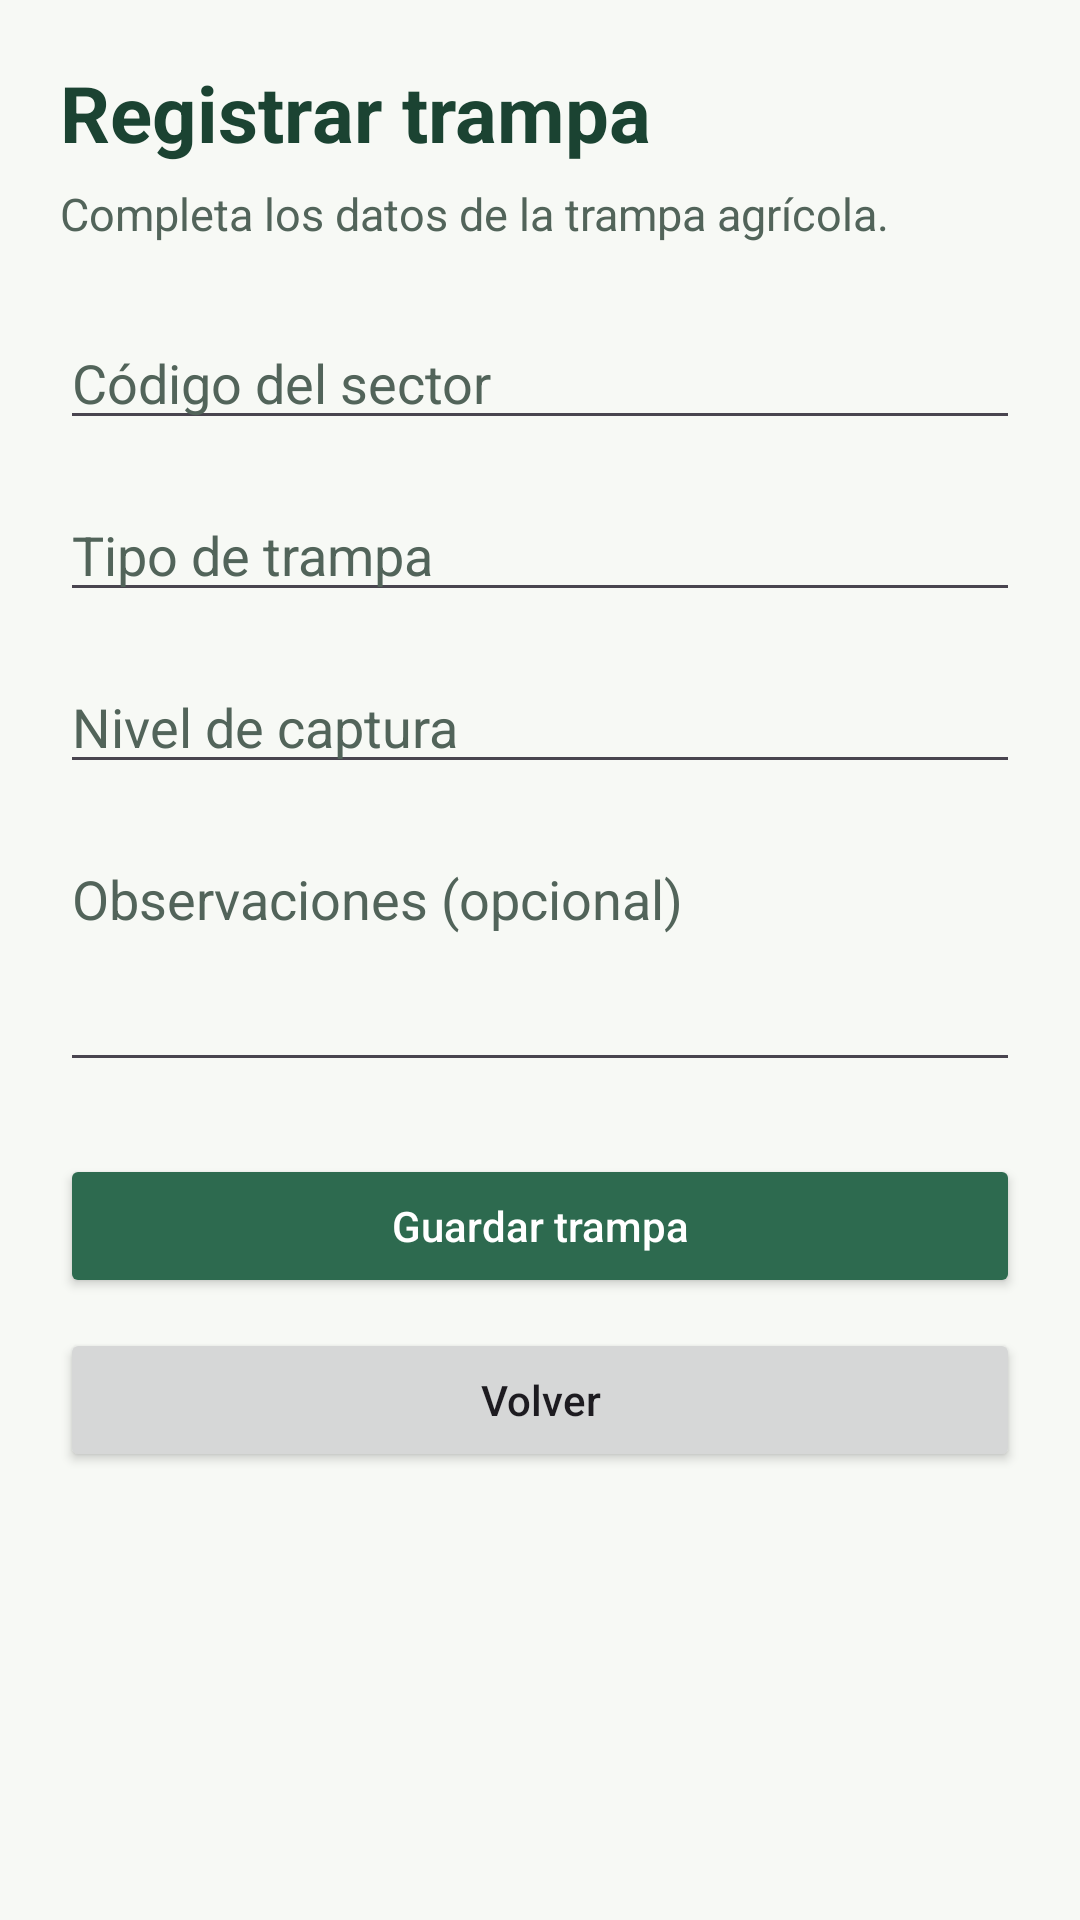

Reconstruct the res/layout file that produces this screen, plus the resources it refers to.
<!-- AndroidManifest.xml: application theme Theme.FlyTrapIoT -->
<!-- res/layout/activity_formulario.xml -->
<?xml version="1.0" encoding="utf-8"?>
<ScrollView xmlns:android="http://schemas.android.com/apk/res/android"
    android:id="@+id/main"
    android:layout_width="match_parent"
    android:layout_height="match_parent"
    android:background="#F7F9F5"
    android:fillViewport="true">

    <LinearLayout
        android:layout_width="match_parent"
        android:layout_height="wrap_content"
        android:orientation="vertical"
        android:padding="20dp">

        <TextView
            android:id="@+id/txtTituloFormulario"
            android:layout_width="match_parent"
            android:layout_height="wrap_content"
            android:text="Registrar trampa"
            android:textColor="#1B4332"
            android:textSize="26sp"
            android:textStyle="bold" />

        <TextView
            android:layout_width="match_parent"
            android:layout_height="wrap_content"
            android:layout_marginTop="6dp"
            android:text="Completa los datos de la trampa agrícola."
            android:textColor="#52645A"
            android:textSize="15sp" />

        <EditText
            android:id="@+id/etCodigoSector"
            android:layout_width="match_parent"
            android:layout_height="wrap_content"
            android:layout_marginTop="24dp"
            android:hint="Código del sector"
            android:inputType="textCapCharacters"
            android:singleLine="true"
            android:textColor="#1F2937"
            android:textColorHint="#52645A" />

        <EditText
            android:id="@+id/etTipoTrampa"
            android:layout_width="match_parent"
            android:layout_height="wrap_content"
            android:layout_marginTop="16dp"
            android:hint="Tipo de trampa"
            android:inputType="textCapSentences"
            android:singleLine="true"
            android:textColor="#1F2937"
            android:textColorHint="#52645A" />

        <EditText
            android:id="@+id/etNivelCaptura"
            android:layout_width="match_parent"
            android:layout_height="wrap_content"
            android:layout_marginTop="16dp"
            android:hint="Nivel de captura"
            android:inputType="number"
            android:singleLine="true"
            android:textColor="#1F2937"
            android:textColorHint="#52645A" />

        <EditText
            android:id="@+id/etObservaciones"
            android:layout_width="match_parent"
            android:layout_height="wrap_content"
            android:layout_marginTop="16dp"
            android:gravity="top"
            android:hint="Observaciones (opcional)"
            android:inputType="textCapSentences|textMultiLine"
            android:minLines="3"
            android:textColor="#1F2937"
            android:textColorHint="#52645A" />

        <Button
            android:id="@+id/btnGuardar"
            android:layout_width="match_parent"
            android:layout_height="wrap_content"
            android:layout_marginTop="24dp"
            android:backgroundTint="#2D6A4F"
            android:text="Guardar trampa"
            android:textAllCaps="false"
            android:textColor="#FFFFFF" />

        <Button
            android:id="@+id/btnEliminar"
            android:layout_width="match_parent"
            android:layout_height="wrap_content"
            android:layout_marginTop="10dp"
            android:backgroundTint="#B23A35"
            android:text="Eliminar trampa"
            android:textAllCaps="false"
            android:textColor="#FFFFFF"
            android:visibility="gone" />

        <Button
            android:id="@+id/btnCancelar"
            android:layout_width="match_parent"
            android:layout_height="wrap_content"
            android:layout_marginTop="10dp"
            android:text="Volver"
            android:textAllCaps="false" />

    </LinearLayout>

</ScrollView>
<!-- resources referenced by this layout -->
<resources>
  <style name="Theme.FlyTrapIoT" parent="Base.Theme.FlyTrapIoT" />
  <style name="Base.Theme.FlyTrapIoT" parent="Theme.Material3.DayNight.NoActionBar">
          
          
      </style>
</resources>
